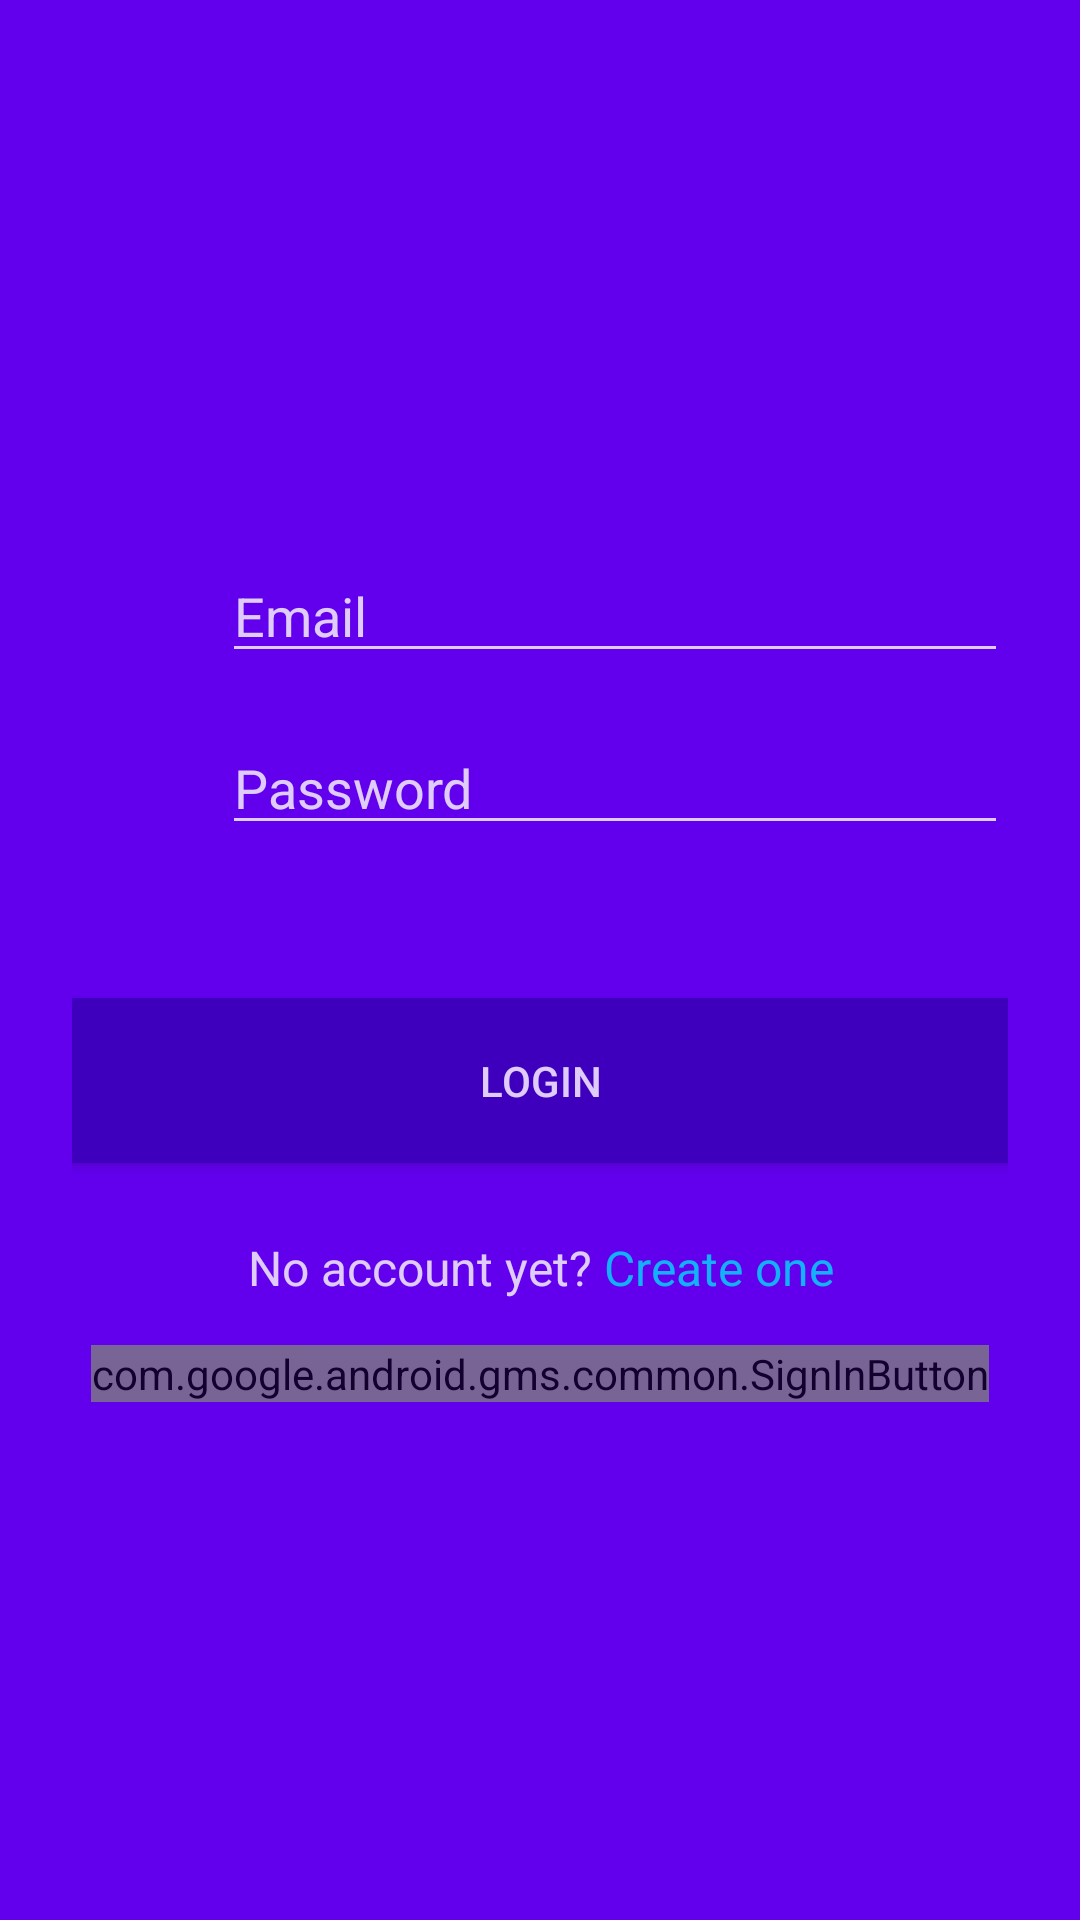

Reconstruct the res/layout file that produces this screen, plus the resources it refers to.
<!-- AndroidManifest.xml: application theme AppTheme -->
<!-- res/layout/activity_login_activity.xml -->
<?xml version="1.0" encoding="utf-8"?>
<android.support.design.widget.CoordinatorLayout xmlns:android="http://schemas.android.com/apk/res/android"
    android:layout_width="match_parent"
    android:layout_height="match_parent"
    android:background="@color/colorPrimary">


    <ScrollView xmlns:android="http://schemas.android.com/apk/res/android"
        android:layout_width="fill_parent"
        android:layout_height="fill_parent"
        android:alpha="0.8"

        android:fitsSystemWindows="true">

        <LinearLayout
            android:layout_width="match_parent"
            android:layout_height="wrap_content"
            android:orientation="vertical"
            android:paddingLeft="24dp"
            android:paddingRight="24dp"
            android:paddingTop="10dp">

            <ImageView
                android:id="@+id/logoImageeView"
                android:layout_width="150dp"
                android:layout_height="150dp"
                android:layout_gravity="center_horizontal"
                android:layout_marginBottom="15dp"
                android:scaleType="centerCrop" />

            

            <RelativeLayout
                android:layout_width="match_parent"
                android:layout_height="match_parent">

                <ImageView
                    android:id="@+id/mailIdLogo"
                    android:layout_width="50dp"
                    android:layout_height="50dp"
                    android:layout_centerVertical="true"
                    android:scaleType="centerCrop"
                    android:src="@drawable/mail" />
                
                <LinearLayout
                    android:layout_width="0px"
                    android:layout_height="0px"
                    android:focusable="true"
                    android:focusableInTouchMode="true" />
                

                <EditText
                    android:id="@+id/input_email"
                    android:layout_width="match_parent"
                    android:layout_height="wrap_content"
                    android:layout_marginBottom="8dp"
                    android:layout_marginTop="8dp"
                    android:layout_toRightOf="@id/mailIdLogo"
                    android:backgroundTint="@android:color/white"
                    android:hint="Email"
                    android:inputType="textEmailAddress"
                    android:textColor="@android:color/white"
                    android:textColorHint="@android:color/white" />
            </RelativeLayout>

            
            <RelativeLayout
                android:layout_width="match_parent"
                android:layout_height="match_parent">

                <ImageView
                    android:id="@+id/passwordLogo"
                    android:layout_width="50dp"
                    android:layout_height="50dp"
                    android:layout_centerVertical="true"
                    android:scaleType="centerCrop"
                    android:src="@drawable/lock" />

                <EditText
                    android:id="@+id/input_password"
                    android:layout_width="match_parent"
                    android:layout_height="wrap_content"
                    android:layout_marginBottom="8dp"
                    android:layout_marginTop="8dp"
                    android:layout_toRightOf="@+id/passwordLogo"
                    android:backgroundTint="@android:color/white"
                    android:hint="Password"
                    android:inputType="textPassword"
                    android:textColor="@android:color/white"
                    android:textColorHint="@android:color/white" />

            </RelativeLayout>

            <TextView
                android:id="@+id/invalidPop"
                android:layout_width="wrap_content"
                android:layout_height="wrap_content"
                android:layout_below="@+id/input_password"
                android:layout_centerHorizontal="true"
                android:layout_gravity="center_horizontal"
                android:text=""
                android:textColor="@android:color/holo_red_light"
                android:textSize="14sp" />

            <android.support.v7.widget.AppCompatButton
                android:id="@+id/btn_login"
                android:layout_width="fill_parent"
                android:layout_height="55dp"
                android:layout_marginBottom="24dp"
                android:layout_marginTop="24dp"
                android:background="@color/colorPrimaryDark"
                android:gravity="center"
                android:onClick="loginUser"
                android:padding="12dp"
                android:text="Login"
                android:textColor="@android:color/white" />

            <RelativeLayout
                android:layout_width="wrap_content"
                android:layout_height="wrap_content"
                android:layout_gravity="center"
                android:layout_marginBottom="15dp">

                <TextView
                    android:id="@+id/noAccount"
                    android:layout_width="wrap_content"
                    android:layout_height="wrap_content"
                    android:gravity="center"
                    android:text="No account yet?"
                    android:textColor="@android:color/white"
                    android:textSize="16sp" />

                <TextView
                    android:id="@+id/createOneLink"
                    android:layout_width="wrap_content"
                    android:layout_height="wrap_content"
                    android:layout_toRightOf="@+id/noAccount"
                    android:clickable="true"
                    android:gravity="center"
                    android:onClick="navigateToRegister"
                    android:text=" Create one"
                    android:textColor="@android:color/holo_blue_bright"
                    android:textSize="16sp" />
            </RelativeLayout>

            <com.google.android.gms.common.SignInButton
                android:id="@+id/google_sign_in_button"
                android:layout_width="wrap_content"
                android:layout_height="wrap_content"
                android:layout_gravity="center"
                android:layout_marginBottom="10dp" />


        </LinearLayout>
    </ScrollView>
</android.support.design.widget.CoordinatorLayout>
<!-- resources referenced by this layout -->
<resources>
  <style name="AppTheme" parent="Theme.AppCompat.Light.NoActionBar">
          
          <item name="colorPrimary">@color/colorPrimary</item>
          <item name="colorPrimaryDark">@color/colorPrimaryDark</item>
          <item name="colorAccent">@color/colorAccent</item>
          <item name="android:windowContentTransitions">true</item>
      </style>
  <!-- not gathered from this repository: default colours our renderer supplied (Android Studio template values) -->
  <color name="colorPrimary">#FF6200EE</color>
  <color name="colorPrimaryDark">#FF3700B3</color>
  <color name="colorAccent">#FF03DAC5</color>
</resources>
